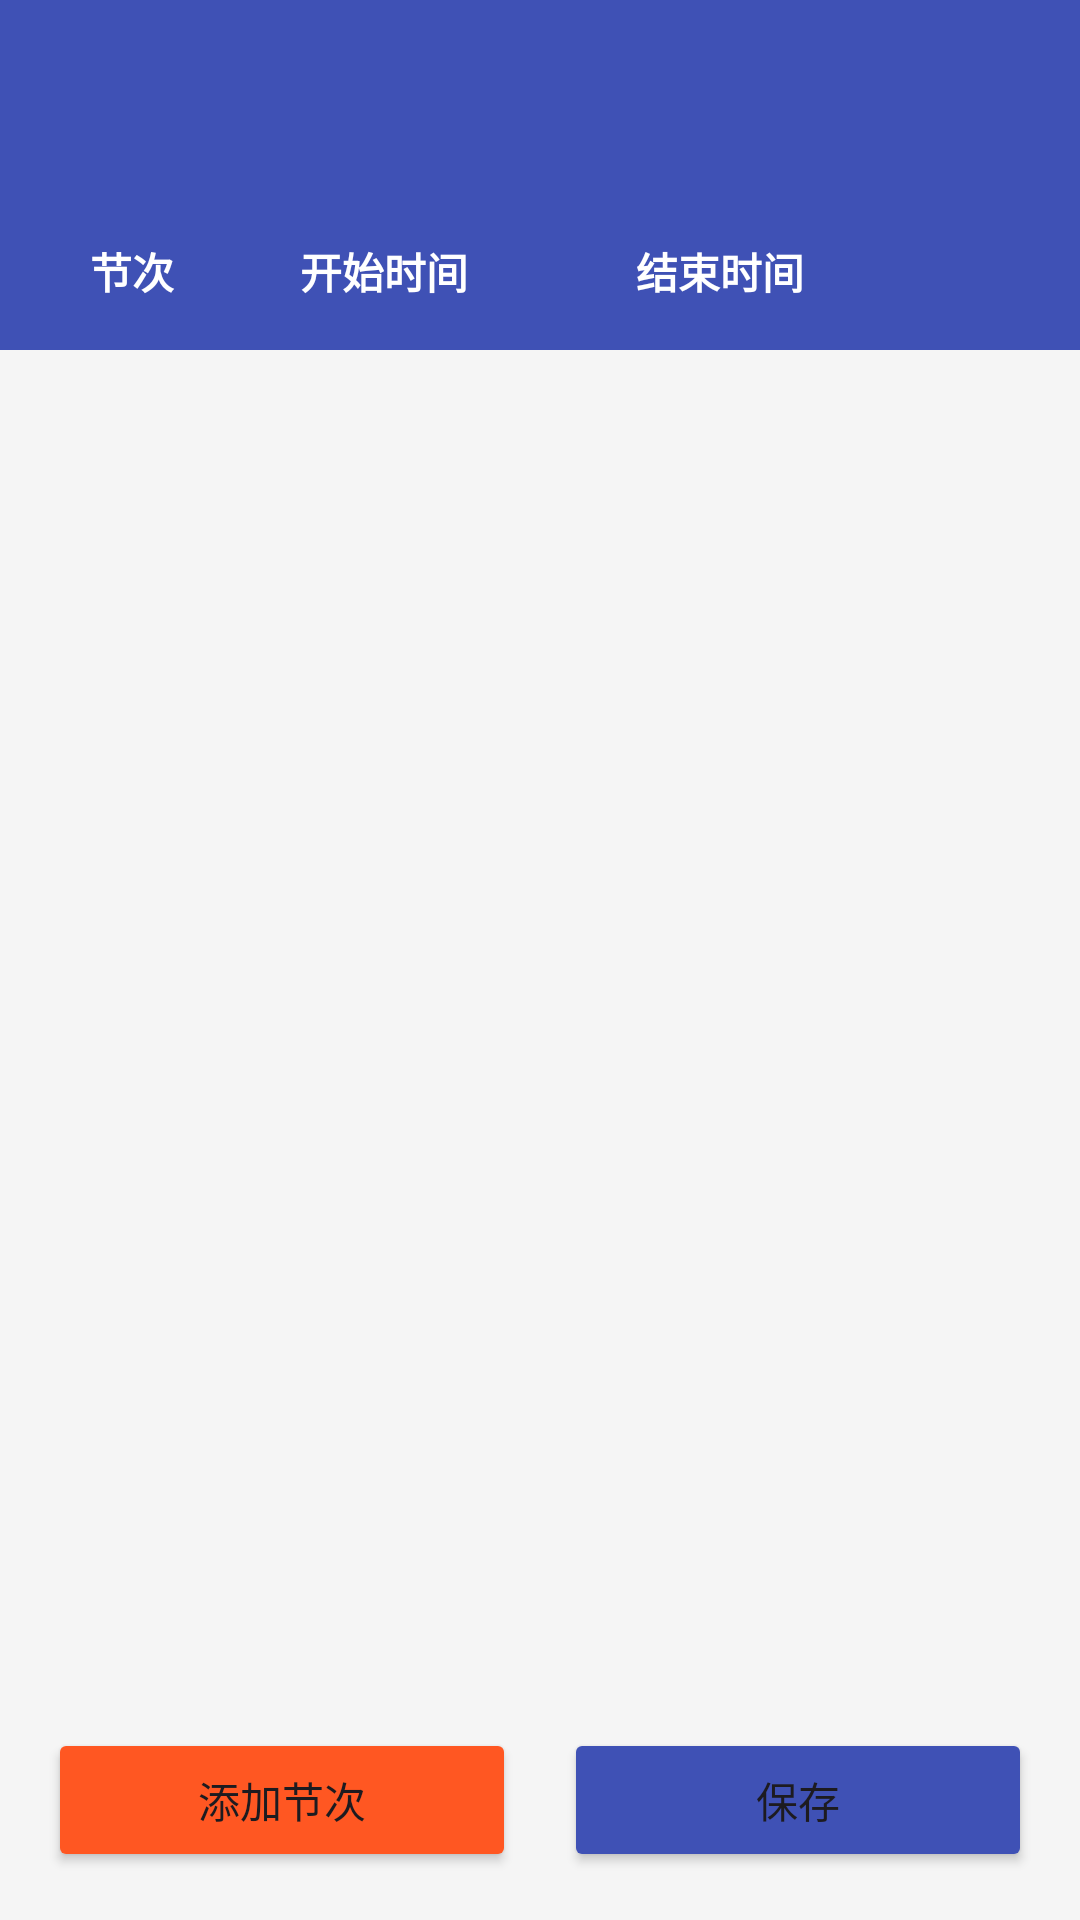

Write the Android layout XML for this screen, with the resource values it uses.
<!-- AndroidManifest.xml: application theme Theme.TimeTable -->
<!-- res/layout/activity_section_time_editor.xml -->
<?xml version="1.0" encoding="utf-8"?>
<LinearLayout xmlns:android="http://schemas.android.com/apk/res/android"
    xmlns:tools="http://schemas.android.com/tools"
    android:layout_width="match_parent"
    android:layout_height="match_parent"
    android:orientation="vertical"
    android:background="@color/background">

    <androidx.appcompat.widget.Toolbar
        android:id="@+id/toolbar"
        android:layout_width="match_parent"
        android:layout_height="?attr/actionBarSize"
        android:background="?attr/colorPrimary"
        android:theme="@style/ThemeOverlay.AppCompat.Dark.ActionBar"
        android:title="课程时间设置" />

    <LinearLayout
        android:layout_width="match_parent"
        android:layout_height="wrap_content"
        android:orientation="horizontal"
        android:padding="16dp"
        android:background="@color/primary"
        android:gravity="center_vertical">

        <TextView
            android:layout_width="0dp"
            android:layout_height="wrap_content"
            android:layout_weight="1"
            android:text="节次"
            android:textColor="@android:color/white"
            android:textStyle="bold"
            android:gravity="center" />

        <TextView
            android:layout_width="0dp"
            android:layout_height="wrap_content"
            android:layout_weight="2"
            android:text="开始时间"
            android:textColor="@android:color/white"
            android:textStyle="bold"
            android:gravity="center" />

        <TextView
            android:layout_width="0dp"
            android:layout_height="wrap_content"
            android:layout_weight="2"
            android:text="结束时间"
            android:textColor="@android:color/white"
            android:textStyle="bold"
            android:gravity="center" />

        <View
            android:layout_width="48dp"
            android:layout_height="1dp" />
    </LinearLayout>

    <androidx.recyclerview.widget.RecyclerView
        android:id="@+id/recycler_section_times"
        android:layout_width="match_parent"
        android:layout_height="0dp"
        android:layout_weight="1"
        android:padding="8dp"
        android:clipToPadding="false" />

    <LinearLayout
        android:layout_width="match_parent"
        android:layout_height="wrap_content"
        android:orientation="horizontal"
        android:padding="16dp">

        <Button
            android:id="@+id/btn_add_section"
            android:layout_width="0dp"
            android:layout_height="wrap_content"
            android:layout_weight="1"
            android:text="添加节次"
            android:layout_marginEnd="8dp"
            android:backgroundTint="@color/secondary" />

        <Button
            android:id="@+id/btn_save"
            android:layout_width="0dp"
            android:layout_height="wrap_content"
            android:layout_weight="1"
            android:text="保存"
            android:layout_marginStart="8dp"
            android:backgroundTint="@color/primary" />
    </LinearLayout>
</LinearLayout>
<!-- resources referenced by this layout -->
<resources>
  <color name="background">#FFF5F5F5</color>
  <color name="primary">#FF3F51B5</color>
  <color name="secondary">#FFFF5722</color>
  <style name="Theme.TimeTable" parent="Base.Theme.TimeTable" />
  <style name="Base.Theme.TimeTable" parent="Theme.Material3.DayNight.NoActionBar">
          <item name="colorPrimary">@color/primary</item>
          <item name="colorPrimaryVariant">@color/primary_variant</item>
          <item name="colorSecondary">@color/secondary</item>
          <item name="colorSecondaryVariant">@color/secondary_variant</item>
          <item name="android:colorBackground">@color/background</item>
          <item name="colorSurface">@color/card_background</item>
          <item name="colorOnPrimary">@color/white</item>
          <item name="colorOnSecondary">@color/white</item>
          <item name="colorOnBackground">@color/text_primary</item>
          <item name="colorOnSurface">@color/text_primary</item>
          <item name="android:statusBarColor">@color/primary</item>
      </style>
  <color name="primary_variant">#FF303F9F</color>
  <color name="secondary_variant">#FFE64A19</color>
  <color name="card_background">#FFFFFFFF</color>
  <color name="white">#FFFFFFFF</color>
  <color name="text_primary">#DE000000</color>
</resources>
